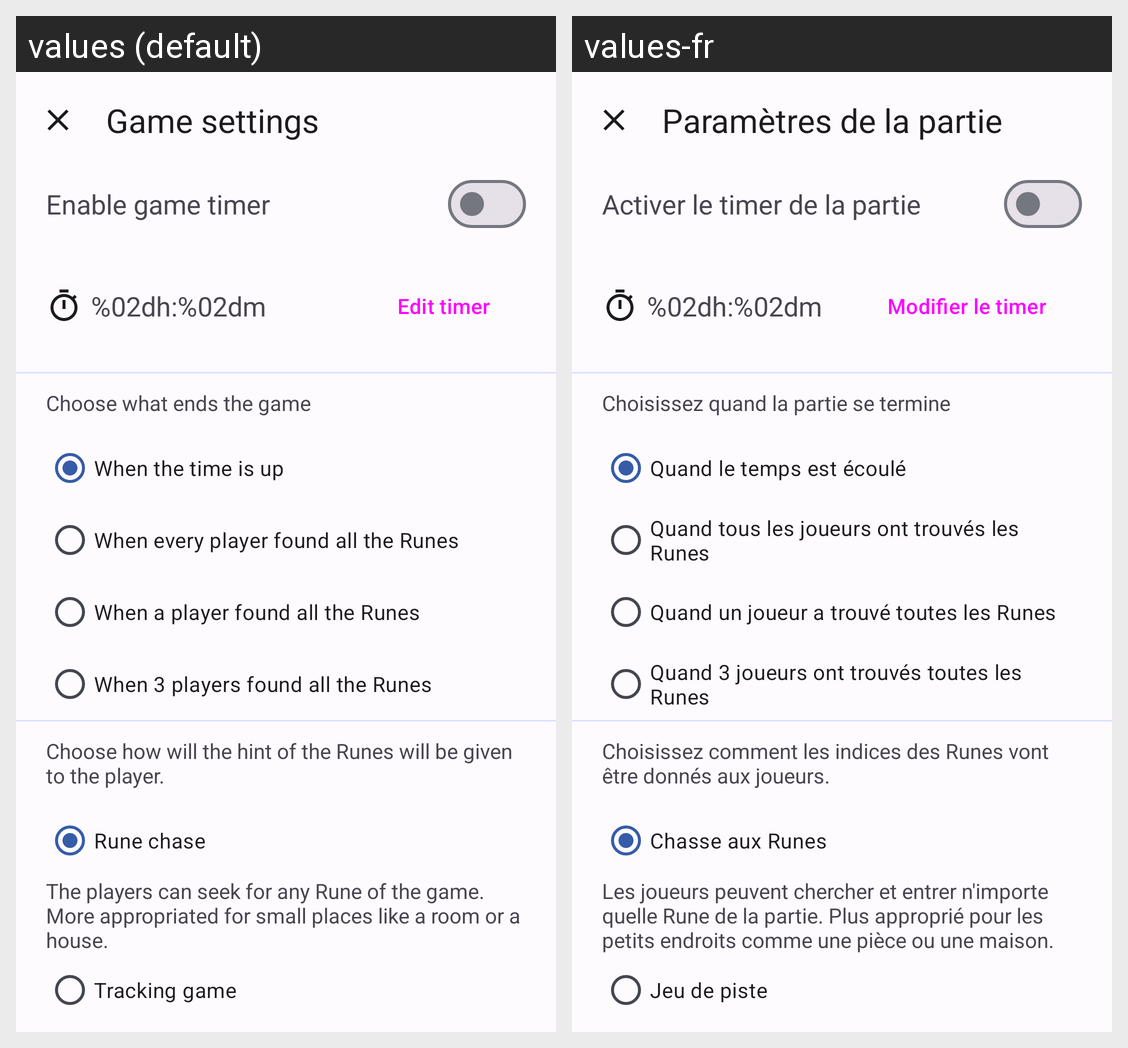

For this localized Android screen grid, give each drawn string resource with its value in every locale shown.
Android screen res/layout/settings_dialog.xml rendered under 2 locales, left to right: values (default), values-fr. Device: Nexus 5 (rendered at 1080×1920; each locale shown at half size, 540×960, under a caption strip naming it); theme Theme.ChaseTags.
Strings drawn on this screen, with the default value and each locale's value (text and hints the layout hard-codes, and strings that could not be matched under every locale, appear in the picture but are not listed):

game_settings
  values: Game settings
  values-fr: Paramètres de la partie

enable_game_timer
  values: Enable game timer
  values-fr: Activer le timer de la partie

timer_picker_time
  values: %02dh:%02dm
  values-fr: %02dh:%02dm

edit_timer
  values: Edit timer
  values-fr: Modifier le timer

game_ending_options
  values: Choose what ends the game
  values-fr: Choisissez quand la partie se termine

timer_ends
  values: When the time is up
  values-fr: Quand le temps est écoulé

all_players_done
  values: When every player found all the Runes
  values-fr: Quand tous les joueurs ont trouvés les Runes

one_player_done
  values: When a player found all the Runes
  values-fr: Quand un joueur a trouvé toutes les Runes

three_players_done
  values: When 3 players found all the Runes
  values-fr: Quand 3 joueurs ont trouvés toutes les Runes

clue_options_text
  values: Choose how will the hint of the Runes will be given to the player.
  values-fr: Choisissez comment les indices des Runes vont être donnés aux joueurs.

rune_chase
  values: Rune chase
  values-fr: Chasse aux Runes

rune_chase_explaination
  values: The players can seek for any Rune of the game. More appropriated for small places like a room or a house.
  values-fr: Les joueurs peuvent chercher et entrer n'importe quelle Rune de la partie. Plus approprié pour les petits endroits comme une pièce ou une maison.

tracking_game
  values: Tracking game
  values-fr: Jeu de piste
